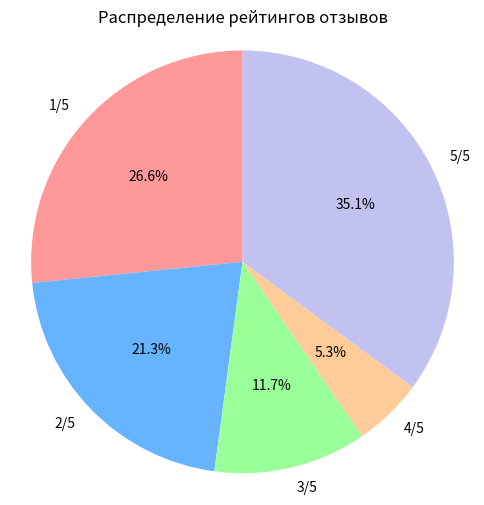

Source code (Python):
import matplotlib.pyplot as plt
import numpy as np

# Данные
ratings = [25, 20, 11, 5, 33]
labels = ['1/5', '2/5', '3/5', '4/5', '5/5']

# Круговая диаграмма
plt.figure(figsize=(6, 6))
plt.pie(ratings, labels=labels, autopct='%1.1f%%', startangle=90, colors=['#ff9999','#66b3ff','#99ff99','#ffcc99','#c2c2f0'])
plt.title('Распределение рейтингов отзывов')
plt.axis('equal')  # Equal aspect ratio ensures that pie is drawn as a circle.
